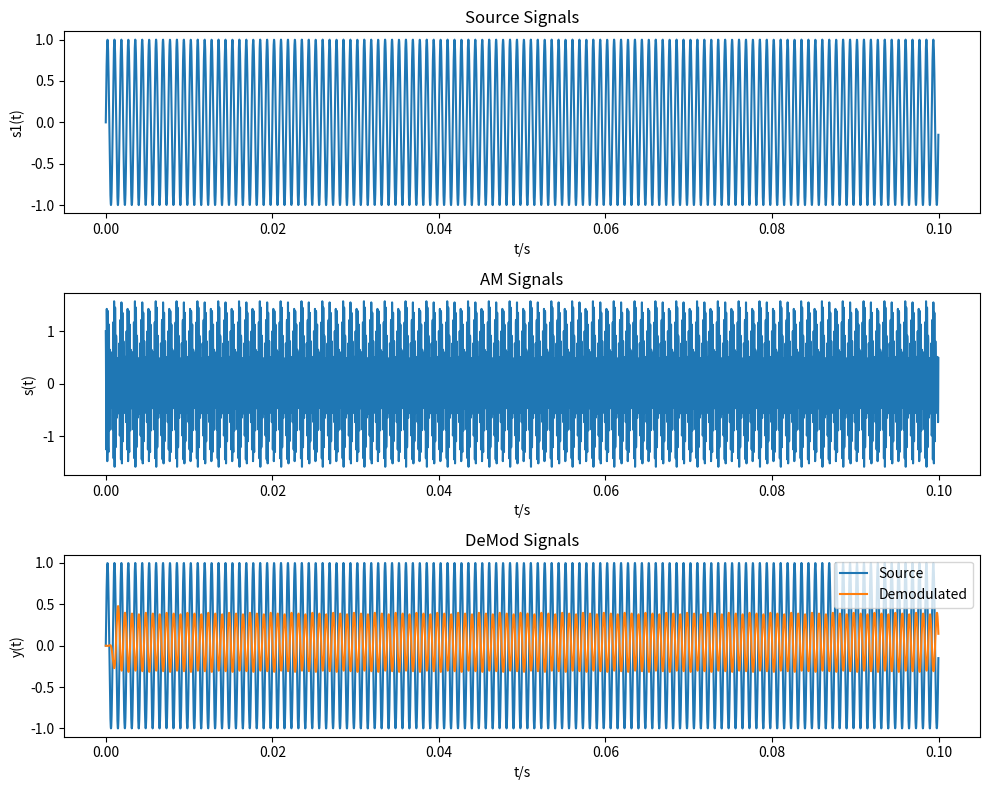

Source code (Python):
import numpy as np
import matplotlib.pyplot as plt
from scipy.signal import firwin, lfilter

def SimpleFIRBandPassFilter(x, window_length, fl, fh, fs, window_type='Hamming'):
    nyquist = 0.5 * fs
    low = fl / nyquist
    high = fh / nyquist

    # Design the FIR filter
    taps = firwin(window_length, [low, high], pass_zero=False, window=window_type)

    # Apply the filter
    y = lfilter(taps, 1.0, x)
    
    return y

# Global Definitions
pi = 3.1415926
fs = 50000

# Generate the t vector
t = np.arange(0, 0.1, 1/fs)

# Generate test Signals
f1 = 1200
fc = 8000
a = 0.6
s1 = np.sin(2 * pi * f1 * t)
s = (1 + a * s1) * np.cos(2 * pi * fc * t)

# Abs the Signals
s_abs = np.abs(s)

# Apply the Filter
f_low = 500
f_high = 1500
window_length = 128

y = SimpleFIRBandPassFilter(s_abs, window_length, f_low, f_high, fs, window_type='hamming')

# Plot the Outcome
# Plot the AM Signals
plt.figure(figsize=(10, 8))

plt.subplot(3, 1, 1)
plt.plot(t, s1)
plt.title("Source Signals")
plt.xlabel("t/s")
plt.ylabel("s1(t)")

# Plot the AM Signals
plt.subplot(3, 1, 2)
plt.plot(t, s)
plt.title("AM Signals")
plt.xlabel("t/s")
plt.ylabel("s(t)")

# Plot the DeMod Signals
plt.subplot(3, 1, 3)
plt.plot(t, s1, label="Source")
plt.plot(t, y[:len(t)], label="Demodulated")
plt.title("DeMod Signals")
plt.xlabel("t/s")
plt.ylabel("y(t)")
plt.legend()

# Show the plot
plt.tight_layout()
plt.show()
